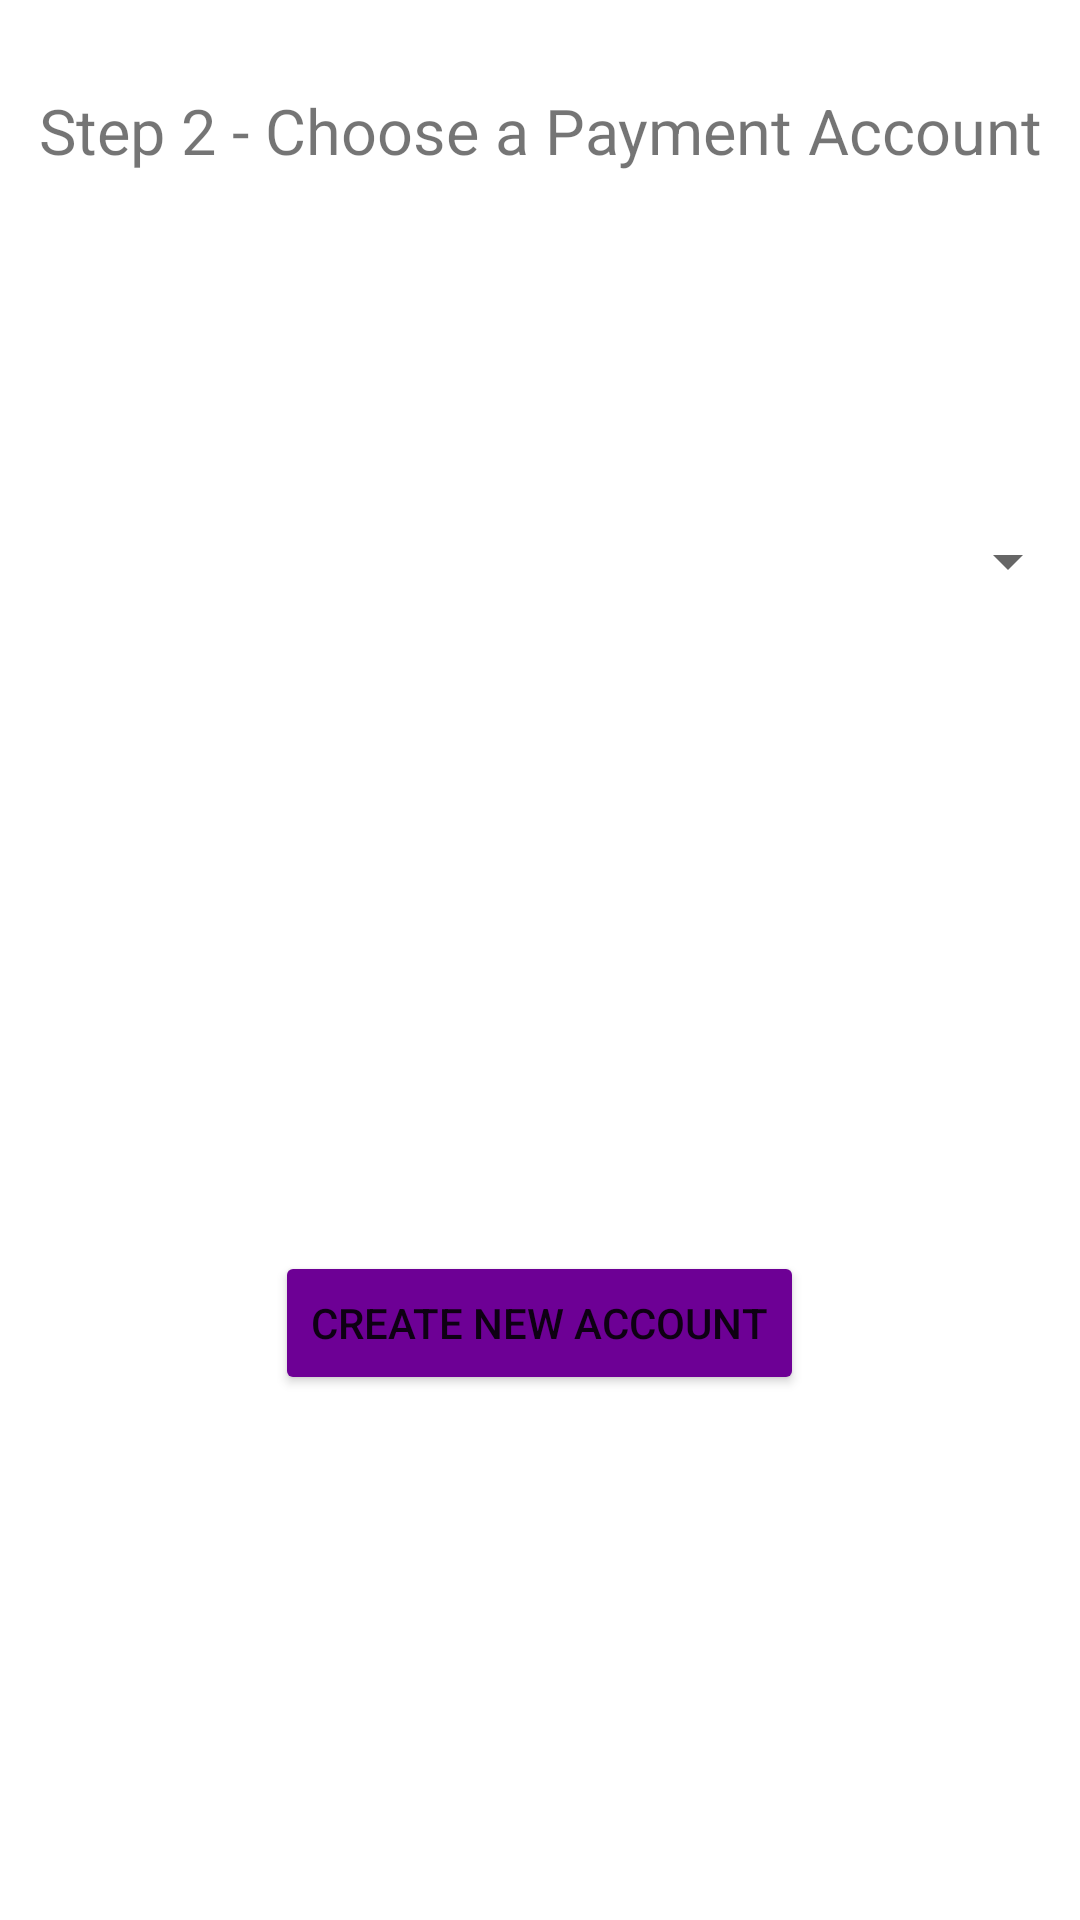

Reconstruct the res/layout file that produces this screen, plus the resources it refers to.
<!-- AndroidManifest.xml: application theme Theme.StuBank -->
<!-- res/layout/fragment_step_two_payact.xml -->
<?xml version="1.0" encoding="utf-8"?>
<FrameLayout xmlns:android="http://schemas.android.com/apk/res/android"
    xmlns:app="http://schemas.android.com/apk/res-auto"
    android:layout_width="match_parent"
    android:layout_height="match_parent">

    <LinearLayout
        android:layout_width="match_parent"
        android:layout_height="match_parent"
        android:orientation="vertical">

        <TextView
            android:id="@+id/textView3"
            android:layout_width="match_parent"
            android:layout_height="87dp"
            android:gravity="center_horizontal|fill_vertical"
            android:text="Step 2 - Choose a Payment Account"
            android:textSize="21sp" />

        <Spinner
            android:id="@+id/payActDropDown"
            android:layout_width="match_parent"
            android:layout_height="200dp"
            android:focusable="false"
            android:spinnerMode="dropdown" />

        <Space
            android:layout_width="match_parent"
            android:layout_height="130dp" />

        <LinearLayout
            android:layout_width="match_parent"
            android:layout_height="wrap_content"
            android:gravity="center"
            android:orientation="horizontal">

            <Button
                android:id="@+id/btnAddPaymentAct"
                android:layout_width="wrap_content"
                android:layout_height="wrap_content"
                android:text="@string/submitPayact"
                app:backgroundTint="#6d0095" />
        </LinearLayout>

    </LinearLayout>

</FrameLayout>
<!-- resources referenced by this layout -->
<resources>
  <string name="submitPayact">Create new account</string>
  <style name="Theme.StuBank" parent="Theme.MaterialComponents.DayNight.DarkActionBar">
          
          <item name="colorPrimary">@color/purple_500</item>
          <item name="colorPrimaryVariant">@color/purple_700</item>
          <item name="colorOnPrimary">@color/white</item>
          
          <item name="colorSecondary">@color/teal_200</item>
          <item name="colorSecondaryVariant">@color/teal_700</item>
          <item name="colorOnSecondary">@color/black</item>
          
          <item name="android:statusBarColor" tools:targetApi="l">?attr/colorPrimaryVariant</item>
          
      </style>
  <color name="purple_500">#FF6200EE</color>
  <color name="purple_700">#FF3700B3</color>
  <color name="white">#FFFFFFFF</color>
  <color name="teal_200">#FF03DAC5</color>
  <color name="teal_700">#FF018786</color>
  <color name="black">#FF000000</color>
</resources>
